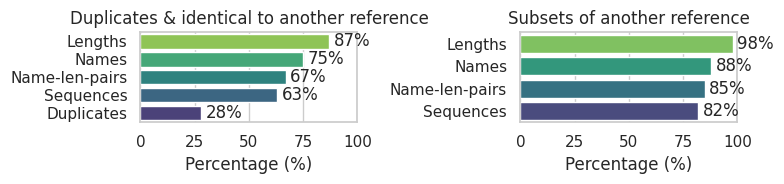

This figure's Python source: (Note: this script raises an exception after producing the figure.)

# GET NUMBERS FROM count_subsets.py

import matplotlib.pyplot as plt
import seaborn as sns
import pandas as pd
import matplotlib
import os
matplotlib.rcParams["svg.fonttype"] = "none" # do not embed directly, instead the downstream program will view with system fonts
matplotlib.rcParams["font.family"] = "sans-serif"
matplotlib.rcParams["font.sans-serif"] = ["Arial"]
matplotlib.rcParams["text.usetex"] = False 


# Change items here
SPECIES = "human" # or "mouse"
identical_percentages =  [28, 75, 87, 63, 67] # human numbers
subset_data = [85, 98, 82, 88] # human numbers
results_dir = "/home/drc/Downloads/refgenomes_pics_test/21jul2025/fix_the_density_maps/"

# Data for "Identical to" / "Duplicates"
identical_data = {
    'Comparison Type': [
        'Duplicates',
        'Names',
        'Lengths',
        'Sequences',
        'Name-len-pairs'
    ],
    'Percentage': identical_percentages
}
df_identical = pd.DataFrame(identical_data)

# Data for "Subsets"
subset_data = {
    'Comparison Type': [
        'Name-len-pairs',
        'Lengths',
        'Sequences',
        'Names'
    ],
    'Percentage':  subset_data
    }
df_subset = pd.DataFrame(subset_data)

# --- Visualization ---

# Set a nice style for the plots
sns.set_theme(style="whitegrid")

# Create a figure with two subplots (one for each type of comparison)
fig, axes = plt.subplots(1, 2, figsize=(8, 2)) # 1 row, 2 columns

# Plot for "Identical to" / "Duplicates"
sns.barplot(
    x='Percentage',
    y='Comparison Type',
    data=df_identical.sort_values(by='Percentage', ascending=False), # Sort for better readability
    palette='viridis_r', # A nice color palette
    ax=axes[0]
)
axes[0].set_title('Duplicates & identical to another reference')
axes[0].set_xlabel('Percentage (%)')
axes[0].set_ylabel('') # Clear y-axis label, categories are self-explanatory
axes[0].set_xlim(0, 100) # Ensure x-axis goes from 0 to 100

# Add percentage labels on the bars
for p in axes[0].patches:
    width = p.get_width()
    axes[0].text(width + 2, # x-position (a bit to the right of the bar)
                 p.get_y() + p.get_height() / 2, # y-position (center of the bar)
                 f'{width:.0f}%', # Label text
                 va='center')

# Plot for "Subsets"
sns.barplot(
    x='Percentage',
    y='Comparison Type',
    data=df_subset.sort_values(by='Percentage', ascending=False), # Sort for better readability
    palette='viridis_r', # Another nice color palette
    ax=axes[1]
)
axes[1].set_title('Subsets of another reference')
axes[1].set_xlabel('Percentage (%)')
axes[1].set_ylabel('')
axes[1].set_xlim(0, 100) # Ensure x-axis goes from 0 to 100

# Add percentage labels on the bars
for p in axes[1].patches:
    width = p.get_width()
    axes[1].text(width + 2,
                 p.get_y() + p.get_height() / 2,
                 f'{width:.0f}%',
                 va='center')

plt.tight_layout() # Adjust layout to prevent labels from overlapping
#plt.show()
output_path = os.path.join(results_dir, f'percentages_bargraph_{SPECIES}.svg')
plt.savefig(output_path, dpi=300, bbox_inches='tight')
plt.close()

# --- Alternative: Single Plot with a Grouping Variable (less ideal for your specific text) ---
# If you wanted to combine them, you would need a 'Category' column
# and then use a grouped bar chart, but the narrative flow suggests
# separate comparisons.
# For example:
# combined_data = {
#     'Comparison Type': [
#         'Duplicates (Human Genomes)', 'Identical (Names)', 'Identical (Lengths)', 'Identical (Sequences)', 'Identical (Name-Len Pairs)',
#         'Subset (Name-Length-Pairs)', 'Subset (Lengths)', 'Subset (Sequences)', 'Subset (Names)'
#     ],
#     'Percentage': [28, 75, 87, 63, 67, 85, 98, 82, 88],
#     'Group': [
#         'Identical/Duplicates', 'Identical/Duplicates', 'Identical/Duplicates', 'Identical/Duplicates', 'Identical/Duplicates',
#         'Subsets', 'Subsets', 'Subsets', 'Subsets'
#     ]
# }
# df_combined = pd.DataFrame(combined_data)
#
# plt.figure(figsize=(10, 8))
# sns.barplot(x='Percentage', y='Comparison Type', hue='Group', data=df_combined.sort_values(by=['Group', 'Percentage'], ascending=[True, False]), palette='Set2')
# plt.title('Comparison of Reference Relationships by Type')
# plt.xlabel('Percentage (%)')
# plt.ylabel('')
# plt.xlim(0, 100)
# plt.legend(title='Relationship Type')
# plt.tight_layout()
# plt.show()
